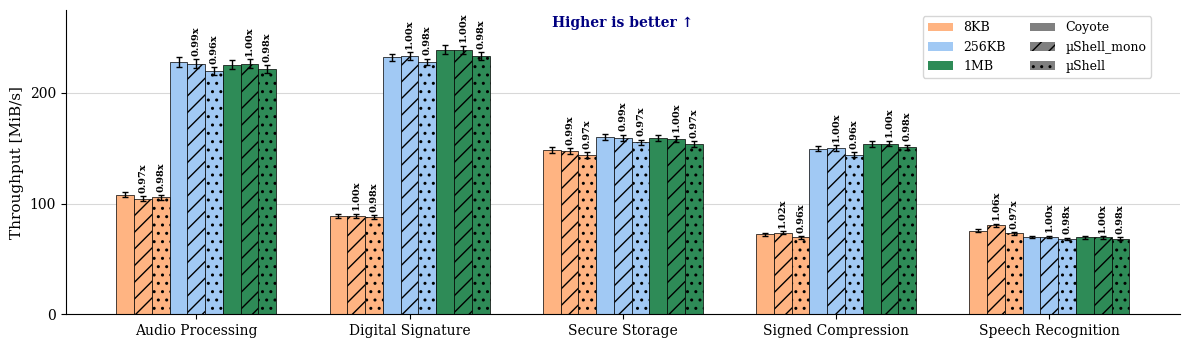

This figure's Python source: (Note: this script raises an exception after producing the figure.)
import matplotlib.pyplot as plt
import seaborn as sns
import numpy as np

# ===== FONT AND STYLE SETTINGS =====
FONT_SIZE = 10
LABEL_SIZE = 11
TICK_SIZE = 10
LEGEND_SIZE = 9
ANNOTATION_SIZE = 10
SPEEDUP_SIZE = 7

# Set font to match ASPLOS paper style
plt.rcParams['font.family'] = 'serif'
plt.rcParams['font.serif'] = ['Times New Roman', 'DejaVu Serif', 'Computer Modern Roman']
plt.rcParams['mathtext.fontset'] = 'cm'
plt.rcParams['font.size'] = FONT_SIZE
plt.rcParams['axes.labelsize'] = LABEL_SIZE
plt.rcParams['xtick.labelsize'] = TICK_SIZE
plt.rcParams['ytick.labelsize'] = TICK_SIZE
plt.rcParams['legend.fontsize'] = LEGEND_SIZE

# ===== COLOR SETUP =====
palette = sns.color_palette("pastel")
color1 = palette[0]  # Blue
color2 = palette[1]  # Orange
color3 = '#2E8B57'    # Sea Green
size_colors = [color2, color1, color3]  # Order: 8KB=Orange, 256KB=Blue, 1MB=Green

# ===== DATA =====
applications = ["Audio Processing", "Digital Signature", "Secure Storage", "Signed Compression", "Speech Recognition"]
display_names = ["Audio Processing", "Digital Signature", "Secure Storage", "Signed Compression", "Speech Recognition"]
data_sizes = ["8KB", "256KB", "1MB"]

# Format: [baseline, µShell_mono, µShell] for each data size
data = {
    "Audio Processing": [108.1, 104.5, 105.6, 227.9, 226.4, 219.7, 225.6, 226.3, 221.4],
    "Digital Signature": [89.1, 89.0, 87.7, 232.4, 233.4, 228.2, 239.2, 239.1, 233.5],
    "Secure Storage": [148.3, 147.4, 144.1, 160.5, 159.6, 155.3, 159.3, 158.8, 154.1],
    "Signed Compression": [72.2, 73.8, 69.4, 149.8, 150.4, 144.1, 154.1, 154.3, 150.8],
    "Speech Recognition": [75.4, 80.3, 73.1, 69.7, 69.9, 68.2, 69.6, 69.6, 68.3]
}

# Error data (standard deviations)
error_data = {
    "Audio Processing": [2.5, 2.1, 2.3, 4.5, 4.2, 3.8, 3.9, 4.1, 3.7],
    "Digital Signature": [1.8, 1.9, 1.7, 3.2, 3.5, 2.9, 3.8, 3.7, 3.4],
    "Secure Storage": [2.9, 2.8, 2.5, 2.7, 2.6, 2.4, 2.8, 2.7, 2.5],
    "Signed Compression": [1.5, 1.6, 1.4, 2.4, 2.5, 2.2, 2.6, 2.6, 2.4],
    "Speech Recognition": [1.3, 1.5, 1.2, 1.1, 1.1, 1.0, 1.2, 1.2, 1.1]
}

# ===== PLOT SETUP =====
fig, ax = plt.subplots(figsize=(12, 3.5))

# Bar settings
bar_width = 0.1
group_spacing = 1.2
x_positions = np.arange(len(applications)) * group_spacing

# Hatch patterns: solid, diagonal, dotted
hatch_patterns = ["", "//", ".."]

# ===== PLOTTING BARS =====
for size_idx, size in enumerate(data_sizes):
    baseline_values = []
    ushell_mono_values = []
    ushell_values = []
    baseline_errors = []
    ushell_mono_errors = []
    ushell_errors = []
    x_baseline = []
    x_ushell_mono = []
    x_ushell = []

    # Collect data for current size
    for app_idx, app in enumerate(applications):
        baseline_val = data[app][size_idx * 3]
        ushell_mono_val = data[app][size_idx * 3 + 1]
        ushell_val = data[app][size_idx * 3 + 2]
        
        baseline_err = error_data[app][size_idx * 3]
        ushell_mono_err = error_data[app][size_idx * 3 + 1]
        ushell_err = error_data[app][size_idx * 3 + 2]

        if baseline_val is not None:
            baseline_values.append(baseline_val)
            baseline_errors.append(baseline_err)
            x_baseline.append(x_positions[app_idx] + size_idx * (bar_width * 3))

        if ushell_mono_val is not None:
            ushell_mono_values.append(ushell_mono_val)
            ushell_mono_errors.append(ushell_mono_err)
            x_ushell_mono.append(x_positions[app_idx] + size_idx * (bar_width * 3) + bar_width)

        if ushell_val is not None:
            ushell_values.append(ushell_val)
            ushell_errors.append(ushell_err)
            x_ushell.append(x_positions[app_idx] + size_idx * (bar_width * 3) + bar_width * 2)

    # Common bar properties
    bar_props = {
        'alpha': 1.0,
        'edgecolor': 'k',
        'linewidth': 0.5,
        'error_kw': {'ecolor': 'black', 'elinewidth': 1, 'capsize': 2}
    }

    # Plot bars with their respective patterns
    if baseline_values:
        ax.bar(x_baseline, baseline_values, bar_width,
               yerr=baseline_errors, color=size_colors[size_idx], **bar_props)

    if ushell_mono_values:
        ax.bar(x_ushell_mono, ushell_mono_values, bar_width,
               yerr=ushell_mono_errors, color=size_colors[size_idx],
               hatch='//', **bar_props)

    if ushell_values:
        ax.bar(x_ushell, ushell_values, bar_width,
               yerr=ushell_errors, color=size_colors[size_idx],
               hatch='..', **bar_props)

# ===== SPEEDUP ANNOTATIONS =====
for size_idx, size in enumerate(data_sizes):
    for app_idx, app in enumerate(applications):
        baseline_val = data[app][size_idx * 3]
        ushell_mono_val = data[app][size_idx * 3 + 1]
        ushell_val = data[app][size_idx * 3 + 2]
        
        # Get error values for positioning
        ushell_mono_err = error_data[app][size_idx * 3 + 1]
        ushell_err = error_data[app][size_idx * 3 + 2]

        # Speedup for µShell_mono
        if baseline_val is not None and ushell_mono_val is not None:
            speedup = ushell_mono_val / baseline_val
            x_pos = x_positions[app_idx] + size_idx * (bar_width * 3) + bar_width
            y_pos = ushell_mono_val + ushell_mono_err + 3

            ax.text(x_pos, y_pos, f'{speedup:.2f}x', ha='center', va='bottom',
                   fontsize=SPEEDUP_SIZE, rotation=90, weight='bold')

        # Speedup for µShell
        if baseline_val is not None and ushell_val is not None:
            speedup = ushell_val / baseline_val
            x_pos = x_positions[app_idx] + size_idx * (bar_width * 3) + bar_width * 2
            y_pos = ushell_val + ushell_err + 3

            ax.text(x_pos, y_pos, f'{speedup:.2f}x', ha='center', va='bottom',
                   fontsize=SPEEDUP_SIZE, rotation=90, weight='bold')

# ===== AXIS FORMATTING =====
ax.set_ylabel('Throughput [MiB/s]')  # Uses LABEL_SIZE from rcParams
ax.set_ylim(0, 275)
ax.set_yticks([0, 100, 200])

# X-axis
group_centers = x_positions + (len(data_sizes) * bar_width * 3 - bar_width) / 2
ax.set_xticks(group_centers)
ax.set_xticklabels(display_names, ha='center')  # Uses TICK_SIZE from rcParams

# Grid
ax.grid(True, alpha=0.3, axis='y', color='gray')
ax.set_axisbelow(True)

# Remove top and right spines
sns.despine(ax=ax)

# ===== LEGEND =====
from matplotlib.patches import Patch
legend_elements = []

# Data size colors
for size_idx, (size, color) in enumerate(zip(data_sizes, size_colors)):
    legend_elements.append(Patch(facecolor=color, alpha=1.0, label=size))

# Platform patterns
legend_elements.append(Patch(facecolor='gray', alpha=1.0, label='Coyote'))
legend_elements.append(Patch(facecolor='gray', alpha=1.0, hatch='//', label='µShell_mono'))
legend_elements.append(Patch(facecolor='gray', alpha=1.0, hatch='..', label='µShell'))

ax.legend(handles=legend_elements, loc='upper right', frameon=True, 
          ncol=2, bbox_to_anchor=(0.98, 1))  # Uses LEGEND_SIZE from rcParams

# ===== ANNOTATION =====
ax.text(0.5, 0.98, 'Higher is better ↑', transform=ax.transAxes,
        color='navy', weight='bold', fontsize=ANNOTATION_SIZE, ha='center', va='top')

# ===== SAVE AND DISPLAY =====
plt.tight_layout()
plt.subplots_adjust(top=0.98)
#plt.savefig("plot_e2e.png", dpi=300, bbox_inches='tight')
plt.savefig("../plots/plot_e2e.pdf", bbox_inches='tight')
plt.show()
